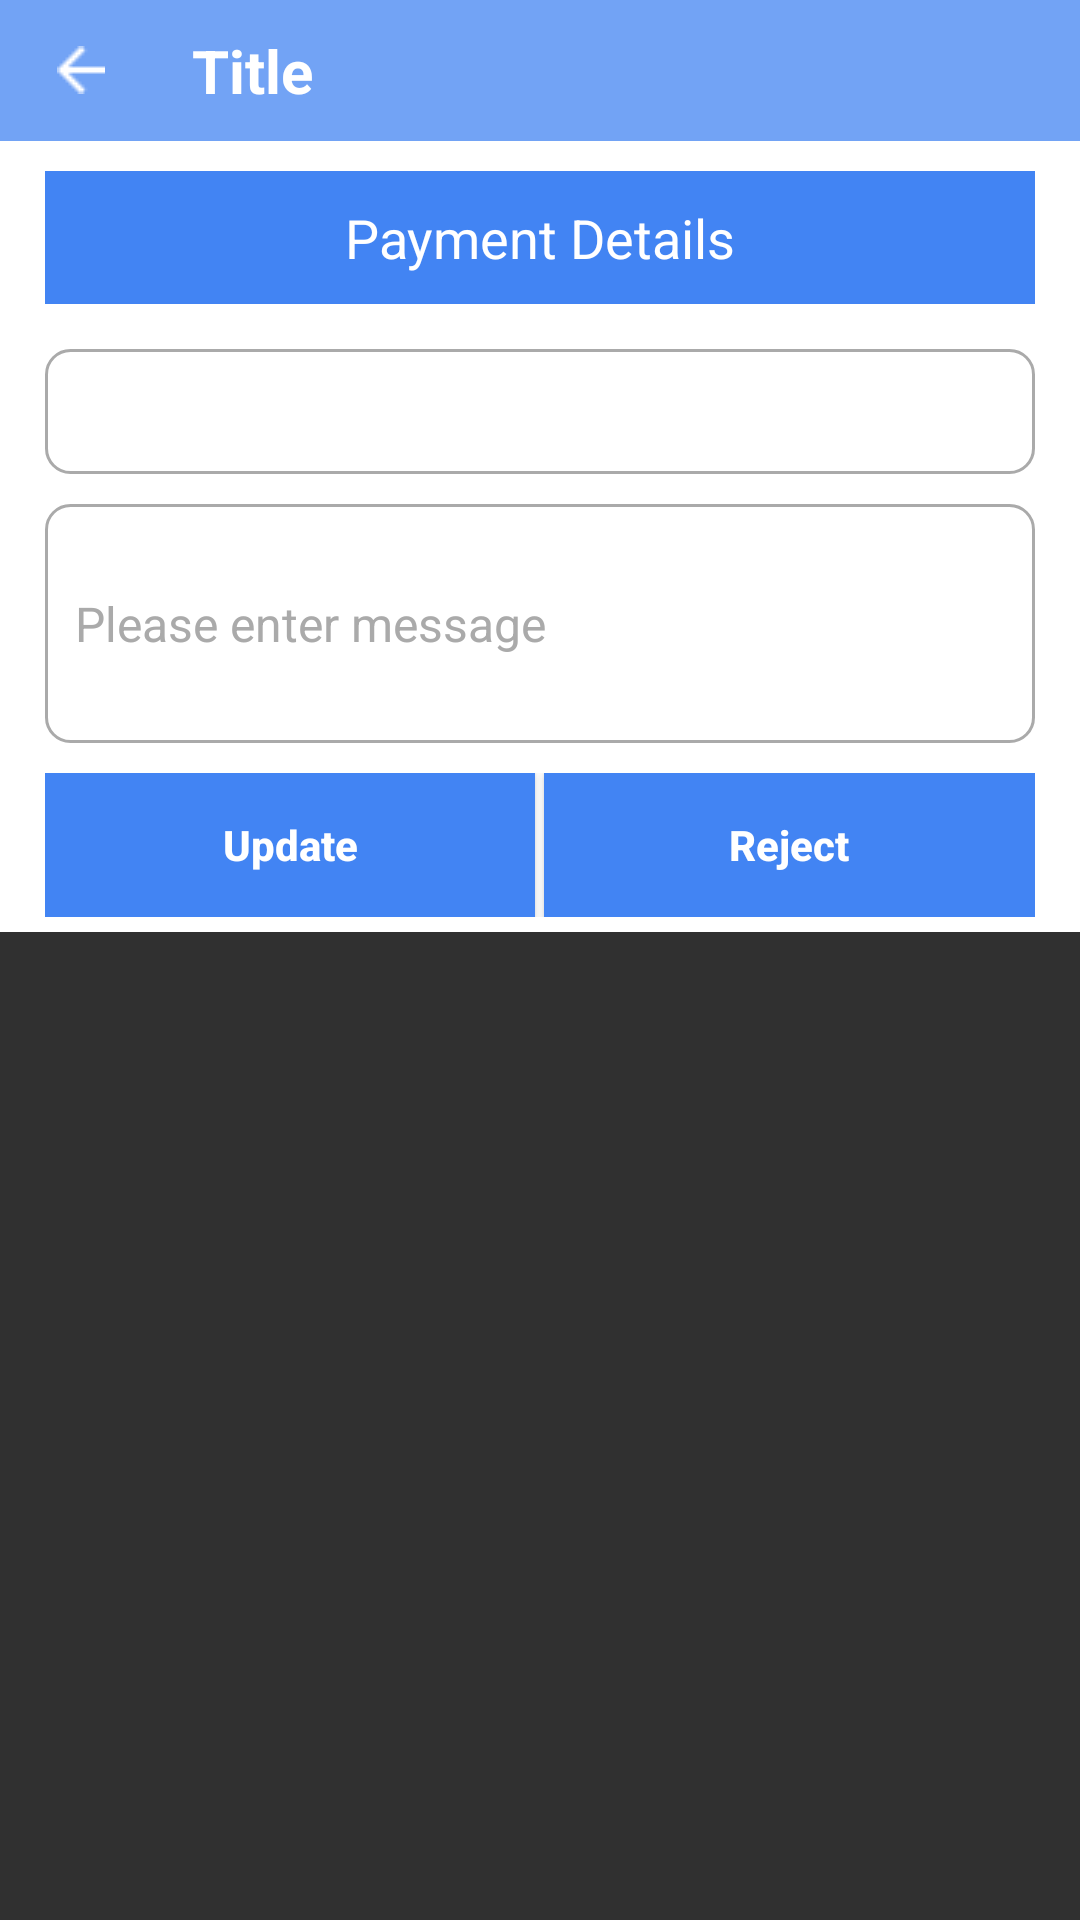

Layout XML and referenced resources for this Android screen:
<!-- AndroidManifest.xml: application theme AppTheme -->
<!-- res/layout/payment_details_fragment.xml -->
<?xml version="1.0" encoding="utf-8"?>
<ScrollView xmlns:android="http://schemas.android.com/apk/res/android"
    android:layout_width="match_parent"
    android:layout_height="match_parent"
    android:scrollbars="none">

    <LinearLayout
        android:layout_width="match_parent"
        android:layout_height="match_parent"
        android:background="@color/white"
        android:orientation="vertical">

        <include layout="@layout/header" />

        <TextView
            android:layout_width="match_parent"
            android:layout_height="wrap_content"
            android:layout_marginTop="10dp"
            android:background="@drawable/backpress"
            android:gravity="center"
            android:padding="10dp"
            android:layout_marginLeft="15dp"
            android:layout_marginRight="15dp"
            android:text="@string/payment_dtll"
            android:textColor="@color/white"
            android:textSize="18sp" />

        <EditText
            android:id="@+id/tr_id__edt"
            android:layout_width="match_parent"
            android:layout_height="wrap_content"
            android:layout_above="@+id/cancel_ly"
            android:layout_marginLeft="15dp"
            android:layout_marginRight="15dp"
            android:layout_marginTop="15dp"
            android:background="@drawable/black_line_whitebg"
            android:gravity="center_vertical"
            android:lines="1"
            android:padding="10dp"
            android:textColor="@color/black"
            android:textColorHint="@android:color/darker_gray"
            android:textSize="16dp" />

        <EditText
            android:id="@+id/add_msg_edt"
            android:layout_width="match_parent"
            android:layout_height="wrap_content"
            android:layout_above="@+id/cancel_ly"
            android:layout_marginLeft="15dp"
            android:layout_marginRight="15dp"
            android:layout_marginTop="10dp"
            android:background="@drawable/black_line_whitebg"
            android:gravity="center_vertical"
            android:hint="@string/enter_msg"
            android:inputType="textMultiLine"
            android:lines="3"
            android:padding="10dp"
            android:textColor="@color/black"
            android:textColorHint="@android:color/darker_gray"
            android:textSize="16dp" />

        <LinearLayout
            android:id="@+id/cancel_ly"
            android:layout_width="match_parent"
            android:layout_height="wrap_content"
            android:layout_alignParentBottom="true"
            android:layout_marginBottom="5dp"
            android:layout_marginLeft="15dp"
            android:layout_marginRight="15dp"
            android:layout_marginTop="10dp"
            android:background="@color/colorPrimary"
            android:orientation="horizontal">

            <Button
                android:id="@+id/update_btn"
                android:layout_width="0dp"
                android:layout_height="wrap_content"
                android:layout_gravity="center"
                android:layout_weight=".5"
                android:background="@drawable/backpress"
                android:text="Update"
                android:textAllCaps="false"
                android:textColor="@color/white"
                android:textSize="14sp"
                android:textStyle="bold" />

            <View
                android:layout_width="0dp"
                android:layout_height="match_parent"
                android:layout_weight=".01"
                android:background="@color/white" />

            <Button
                android:id="@+id/rej_btn"
                android:layout_width="0dp"
                android:layout_height="wrap_content"
                android:layout_gravity="center"
                android:layout_weight=".5"
                android:background="@drawable/backpress"
                android:text="@string/rej"
                android:textAllCaps="false"
                android:textColor="@color/white"
                android:textSize="14sp"
                android:textStyle="bold" />
        </LinearLayout>
    </LinearLayout>
</ScrollView>
<!-- res/layout/header.xml (included above) -->
<?xml version="1.0" encoding="utf-8"?>
<LinearLayout xmlns:android="http://schemas.android.com/apk/res/android"
    android:orientation="vertical" android:layout_width="match_parent"
    android:layout_height="wrap_content">
    <LinearLayout
        android:layout_width="match_parent"
        android:layout_height="wrap_content"
        android:background="@drawable/yellow_back_press"
        android:gravity="center_vertical"
        android:orientation="horizontal"
        android:weightSum="2">

        <LinearLayout
            android:id="@+id/bck_ly"
            android:layout_width="0dp"
            android:layout_height="wrap_content"
            android:layout_weight="0.3"
            android:gravity="center"
            android:background="@drawable/yellow_back_press"
            android:orientation="vertical"
            android:padding="10dp">

            <ImageView
                android:id="@+id/back_btn"
                android:layout_width="wrap_content"
                android:layout_height="wrap_content"
                android:src="@drawable/back" />
        </LinearLayout>

        <TextView
            android:id="@+id/title"
            android:layout_width="0dp"
            android:layout_height="wrap_content"
            android:layout_gravity="center"
            android:layout_weight="1.7"
            android:gravity="center_vertical"
            android:padding="10dp"
            android:text="Title"
            android:textColor="@color/white"
            android:textSize="20sp"
            android:textStyle="bold" />
    </LinearLayout>

</LinearLayout>
<!-- resources referenced by this layout -->
<resources>
  <color name="black">#000000</color>
  <color name="colorPrimary">#3F51B5</color>
  <color name="white">#ffffff</color>
  <!-- drawable back: png bitmap (drawable, 365 bytes) -->
  <!-- drawable backpress (drawable) -->
  <?xml version="1.0" encoding="utf-8"?>
  <selector xmlns:android="http://schemas.android.com/apk/res/android">
      <item android:state_pressed="true">
          <shape>
              <solid android:color="#4284f3" />
          </shape>
      </item>
      <item>
          <shape>
              <solid android:color="@color/transparent_dark_blue"></solid>
          </shape>
      </item>
  </selector>
  <!-- drawable black_line_whitebg (drawable) -->
  <?xml version="1.0" encoding="utf-8"?>
  <selector xmlns:android="http://schemas.android.com/apk/res/android">
      <item>
          <shape android:shape="rectangle"  >
              <corners
                  android:radius="8dp"
                  />
              <stroke android:width="1dip" android:color="@android:color/darker_gray" />
              <solid android:color="@color/white"/>
          </shape>
      </item>
  </selector>
  <!-- drawable yellow_back_press (drawable) -->
  <?xml version="1.0" encoding="utf-8"?>
  <selector xmlns:android="http://schemas.android.com/apk/res/android">
      <item android:state_pressed="true">
          <shape>
              <solid android:color="#72a3f5" />
          </shape>
      </item>
      <item>
          <shape>
              <solid android:color="#72a3f5"></solid>
          </shape>
      </item>
  </selector>
  <string name="enter_msg">Please enter message</string>
  <string name="payment_dtll">Payment Details</string>
  <string name="rej">Reject</string>
  <style name="AppTheme" parent="Theme.AppCompat.NoActionBar">
          
          <item name="colorPrimary">@color/colorPrimary</item>
          <item name="colorPrimaryDark">@color/colorPrimaryDark</item>
          <item name="colorAccent">@color/colorAccent</item>
      </style>
  <color name="transparent_dark_blue">#4284f3</color>
  <color name="colorPrimaryDark">#303F9F</color>
  <color name="colorAccent">#FF4081</color>
</resources>
